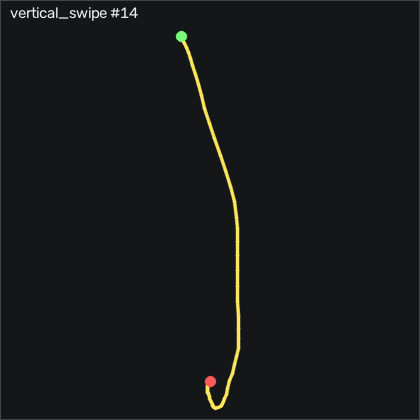

Source data for this figure (header and first rows):
t_s, ax, ay, az, gx, gy, gz, seq
0.00000, -0.933, 0.07300, 0.157, 2.573, 2.003, -1.75, 11186
0.01000, -0.941, 0.07500, 0.157, 2.543, 1.15, -2.024, 11187
0.02000, -0.928, 0.06700, 0.172, 2.421, 0.2037, -2.451, 11188
0.03000, -0.924, 0.06500, 0.174, 1.872, 0.2647, -2.36, 11189
0.04000, -0.903, 0.06000, 0.171, 1.202, -0.03932, -2.36, 11190
0.05000, -0.892, 0.05000, 0.169, 0.4385, 0.2037, -2.299, 11191
0.06000, -0.876, 0.03600, 0.169, -0.3845, 0.2957, -2.146, 11192
0.07000, -0.83, 0.01700, 0.176, -1.024, 0.3257, -1.78, 11193
0.08000, -0.791, 0.01100, 0.178, -1.725, 1.576, -0.8958, 11194
0.09000, -0.754, -0.00200, 0.165, -1.603, 3.711, -1.079, 11195
0.1, -0.682, -0.03200, 0.157, -0.04847, 5.967, -2.817, 11196
0.11, -0.552, -0.07500, 0.169, 2.848, 7.979, -4.646, 11197
0.121, -0.396, -0.08800, 0.18, 5.744, 11.64, -4.402, 11198
0.13, -0.188, -0.113, 0.2, 8.488, 17.55, -4.494, 11199
0.14, 0.03900, -0.155, 0.232, 12.69, 25.91, -4.921, 11200
0.15, 0.233, -0.202, 0.265, 17.39, 36.45, -1.384, 11201
0.16, 0.31, -0.213, 0.252, 20.26, 50.42, 8.647, 11202
0.17, 0.313, -0.163, 0.224, 21.29, 63.07, 21.7, 11203
0.18, 0.313, -0.1, 0.232, 22.94, 72.4, 30.17, 11204
0.19, 0.285, -0.05800, 0.245, 25.16, 84.08, 32.46, 11205
0.2, 0.25, -0.04900, 0.211, 27.21, 99.87, 29.71, 11206
0.21, 0.207, -0.09600, 0.18, 30.07, 116.1, 23.95, 11207
0.22, 0.05200, -0.106, 0.115, 35.65, 131.9, 22.64, 11208
0.23, -0.13, 0.00900, 0.04300, 44.89, 145.9, 22.88, 11209
0.24, -0.258, 0.06900, 0.105, 54.83, 153.3, 14.99, 11210
0.251, -0.402, 0.133, 0.03300, 58.24, 160.9, 9.226, 11211
0.26, -0.546, 0.181, -0.01800, 54.83, 165.5, 7.031, 11212
0.27, -0.683, 0.17, -0.09600, 48.27, 162.6, 3.89, 11213
0.28, -0.767, 0.125, -0.169, 36.69, 151.4, 7.64, 11214
0.291, -0.776, 0.15, -0.195, 22.39, 139.1, 16.27, 11215
0.3, -0.763, 0.219, -0.163, 10.01, 130.3, 25.08, 11216
0.31, -0.786, 0.295, -0.19, 0.07253, 130.2, 29.38, 11217
0.32, -0.887, 0.356, -0.321, -2.274, 140.9, 23.89, 11218
0.33, -1.061, 0.375, -0.543, -1.238, 152.5, 11.48, 11219
0.34, -1.272, 0.391, -0.798, 1.903, 157.7, -2.085, 11220
0.35, -1.461, 0.427, -1.011, 4.647, 155, -12.97, 11221
0.36, -1.586, 0.412, -1.147, 4.586, 141.1, -22.51, 11222
0.37, -1.654, 0.422, -1.135, 3.214, 122.6, -28.33, 11223
0.38, -1.682, 0.433, -1.074, 0.3165, 109.1, -33.4, 11224
0.39, -1.622, 0.431, -0.957, -4.805, 93.77, -37.15, 11225
0.4, -1.594, 0.383, -0.874, -14.53, 83.83, -38.91, 11226
0.41, -1.562, 0.314, -0.831, -21.45, 80.39, -43.46, 11227
0.421, -1.539, 0.192, -0.824, -24.32, 81.06, -49.52, 11228
0.43, -1.558, 0.05800, -0.866, -23.92, 80.91, -51.6, 11229
0.44, -1.607, -0.02800, -0.917, -21.15, 75.57, -47.33, 11230
0.45, -1.601, -0.04800, -0.896, -16.39, 61.18, -38.88, 11231
0.461, -1.563, -0.01600, -0.835, -12.7, 44.35, -28.49, 11232
0.47, -1.514, 0.01300, -0.771, -11.39, 29.78, -19.83, 11233
0.48, -1.424, 0.02800, -0.708, -10.2, 19.96, -15.29, 11234
0.49, -1.345, 0.03100, -0.675, -10.69, 14.96, -12.05, 11235
0.5, -1.294, 0.02600, -0.674, -13.43, 13.04, -7.603, 11236
0.51, -1.257, 0.01200, -0.689, -16.15, 10.48, -3.549, 11237
0.52, -1.24, -0.00900, -0.698, -17.18, 5.357, -0.5608, 11238
0.53, -1.157, -0.03700, -0.667, -13.52, 0.1127, -0.8958, 11239
0.54, -1.066, -0.04800, -0.62, -8.28, -2.418, 0.07917, 11240
0.55, -1.031, -0.02600, -0.604, -5.201, -2.539, 3.768, 11241
0.56, -1.025, 0.00900, -0.597, -4.164, -2.905, 7.244, 11242
0.57, -1.009, 0.01700, -0.589, -4.774, -5.497, 8.921, 11243
0.58, -0.967, 0.02400, -0.567, -5.597, -9.704, 10.32, 11244
0.591, -0.929, 0.02800, -0.544, -6.695, -13.76, 12.28, 11245
... 19 more rows
